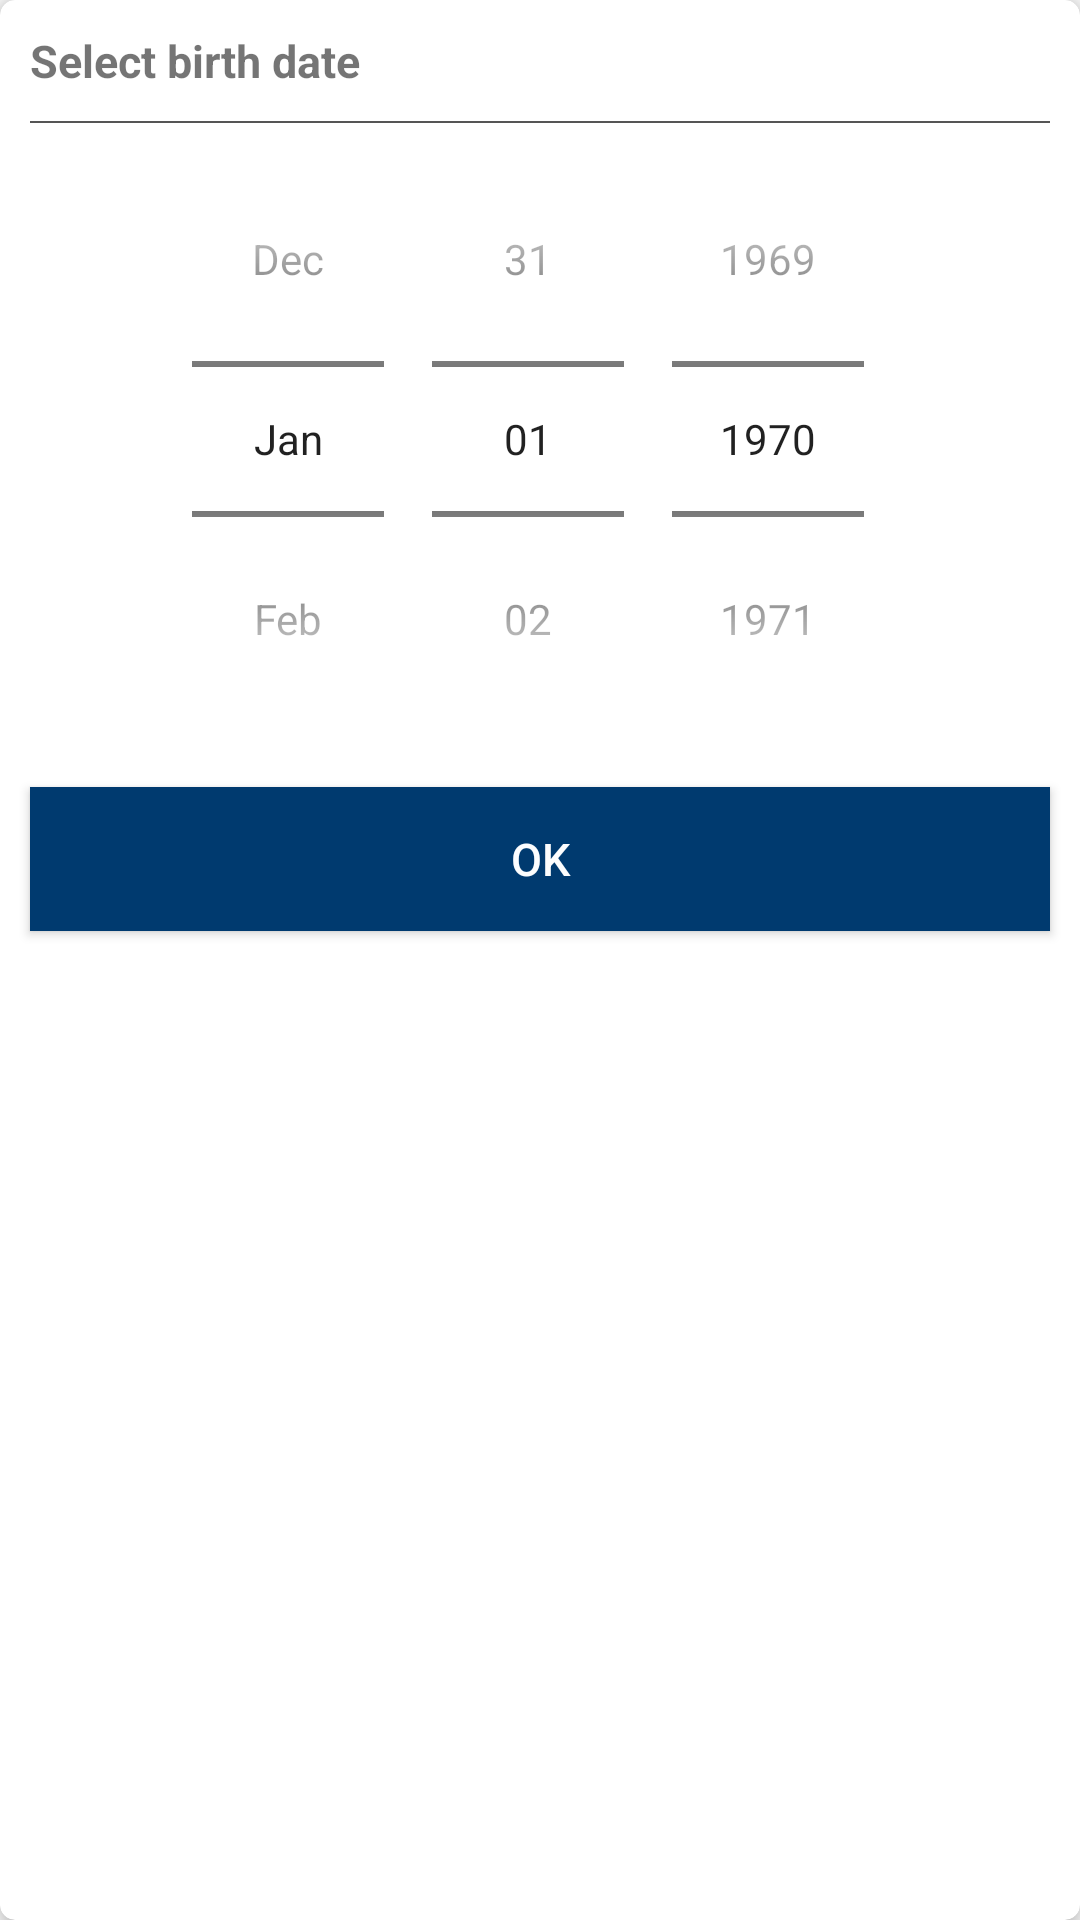

Reconstruct the res/layout file that produces this screen, plus the resources it refers to.
<!-- AndroidManifest.xml: application theme AppTheme -->
<!-- res/layout/dialog_date_picker.xml -->
<?xml version="1.0" encoding="utf-8"?>
<layout xmlns:app="http://schemas.android.com/apk/res-auto">

    <android.support.v7.widget.CardView xmlns:android="http://schemas.android.com/apk/res/android"
        android:layout_width="match_parent"
        android:layout_height="match_parent"
        android:orientation="vertical"
        app:cardCornerRadius="5dp"
        app:cardElevation="5dp">

        <RelativeLayout
            android:layout_width="match_parent"
            android:layout_height="wrap_content">

            <TextView
                android:id="@+id/tv_header_label"
                android:layout_width="match_parent"
                android:layout_height="wrap_content"
                android:padding="10dp"
                android:text="Select birth date"
                android:textSize="15sp"
                android:textStyle="bold" />

            <View
                android:layout_width="match_parent"
                android:layout_height="0.5dp"
                android:layout_below="@id/tv_header_label"
                android:layout_marginLeft="10dp"
                android:layout_marginRight="10dp"
                android:background="#555" />

            <DatePicker
                android:id="@+id/datepicker_birthday"
                android:layout_width="match_parent"
                android:layout_height="wrap_content"
                android:calendarViewShown="false"
                android:datePickerMode="spinner"
                android:layout_below="@id/tv_header_label"
                android:layout_centerHorizontal="true"/>

            <LinearLayout
                android:layout_width="match_parent"
                android:layout_height="wrap_content"
                android:layout_below="@id/datepicker_birthday"
                android:orientation="horizontal">

                <Button
                    android:id="@+id/button_ok"
                    android:layout_width="match_parent"
                    android:layout_height="wrap_content"
                    android:layout_margin="10dp"
                    android:layout_marginTop="20dip"
                    android:layout_weight="1"
                    android:background="@drawable/button_selector"
                    android:text="OK"
                    android:textAllCaps="false"
                    android:textColor="@color/colorLight"
                    android:textSize="15sp" />

            </LinearLayout>


        </RelativeLayout>
    </android.support.v7.widget.CardView>
</layout>
<!-- resources referenced by this layout -->
<resources>
  <color name="colorLight">#FCFDFE</color>
  <!-- drawable button_selector (drawable) -->
  <?xml version="1.0" encoding="utf-8"?>
  <selector xmlns:android="http://schemas.android.com/apk/res/android">
      <item android:drawable="@color/colorPrimary" android:state_pressed="true" />
      <item android:drawable="@android:color/darker_gray" android:state_enabled="false" />
      <item android:drawable="@color/colorAccent" />
  </selector>
  <style name="AppTheme" parent="Theme.AppCompat.Light.DarkActionBar">
          
          <item name="colorPrimary">@color/colorPrimary</item>
          <item name="colorPrimaryDark">@color/colorPrimaryDark</item>
          <item name="colorAccent">@color/colorAccent</item>
      </style>
  <color name="colorPrimary">#F83B52</color>
  <color name="colorAccent">#003A6F</color>
  <color name="colorPrimaryDark">#BF1C12</color>
</resources>
